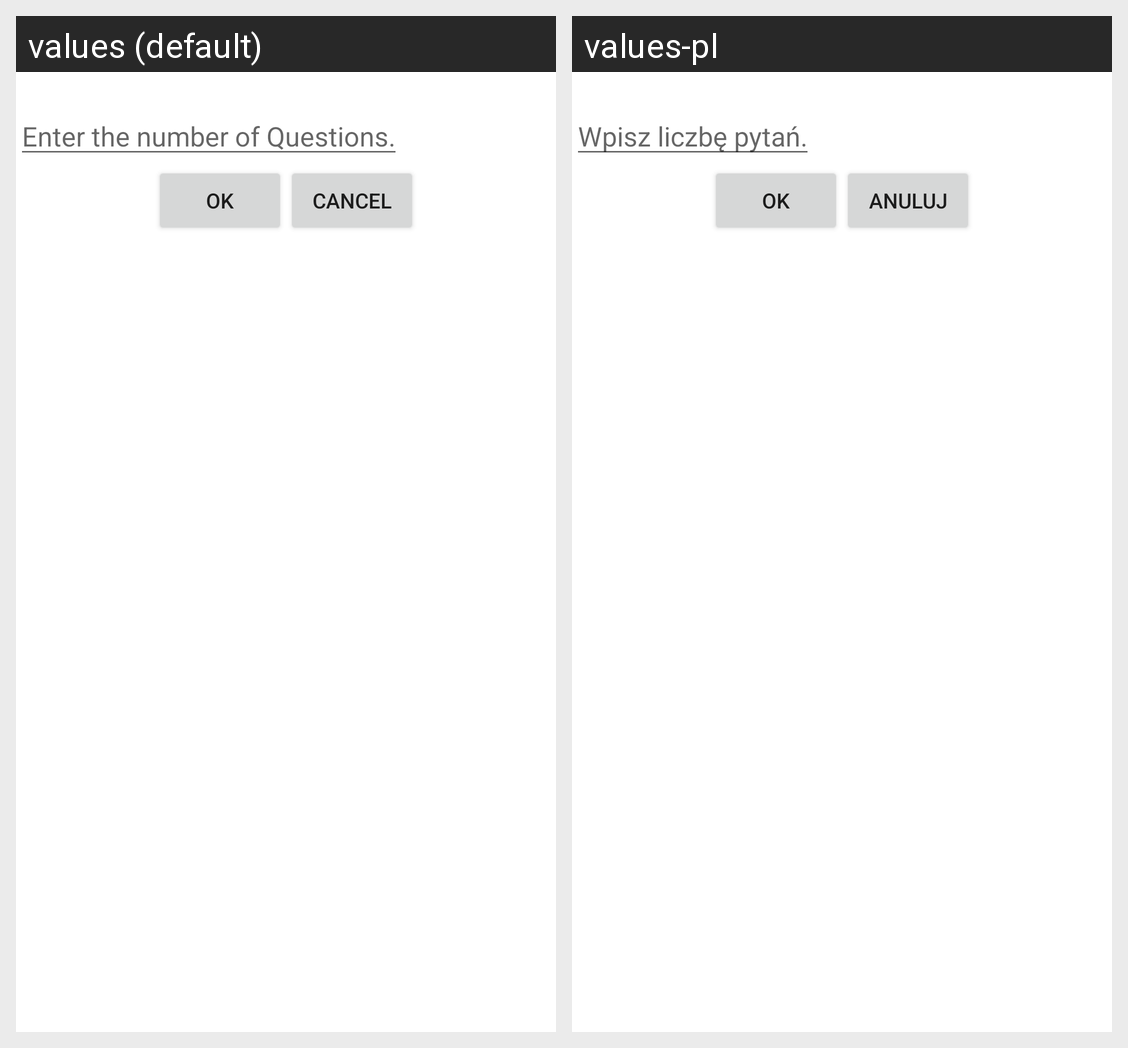

Locale-by-locale string values for the Android screen shown in this grid:
Android screen res/layout/fragment_change_max_questions_dialog.xml rendered under 2 locales, left to right: values (default), values-pl. Device: Nexus 5 (rendered at 1080×1920; each locale shown at half size, 540×960, under a caption strip naming it); theme Theme.QuizApplicationMultiLingual.
Strings drawn on this screen, with the default value and each locale's value (text and hints the layout hard-codes, and strings that could not be matched under every locale, appear in the picture but are not listed):

textInputHint
  values: Enter the number of Questions.
  values-pl: Wpisz liczbę pytań.

ok
  values: OK
  values-pl: OK

cancel
  values: CANCEL
  values-pl: ANULUJ
